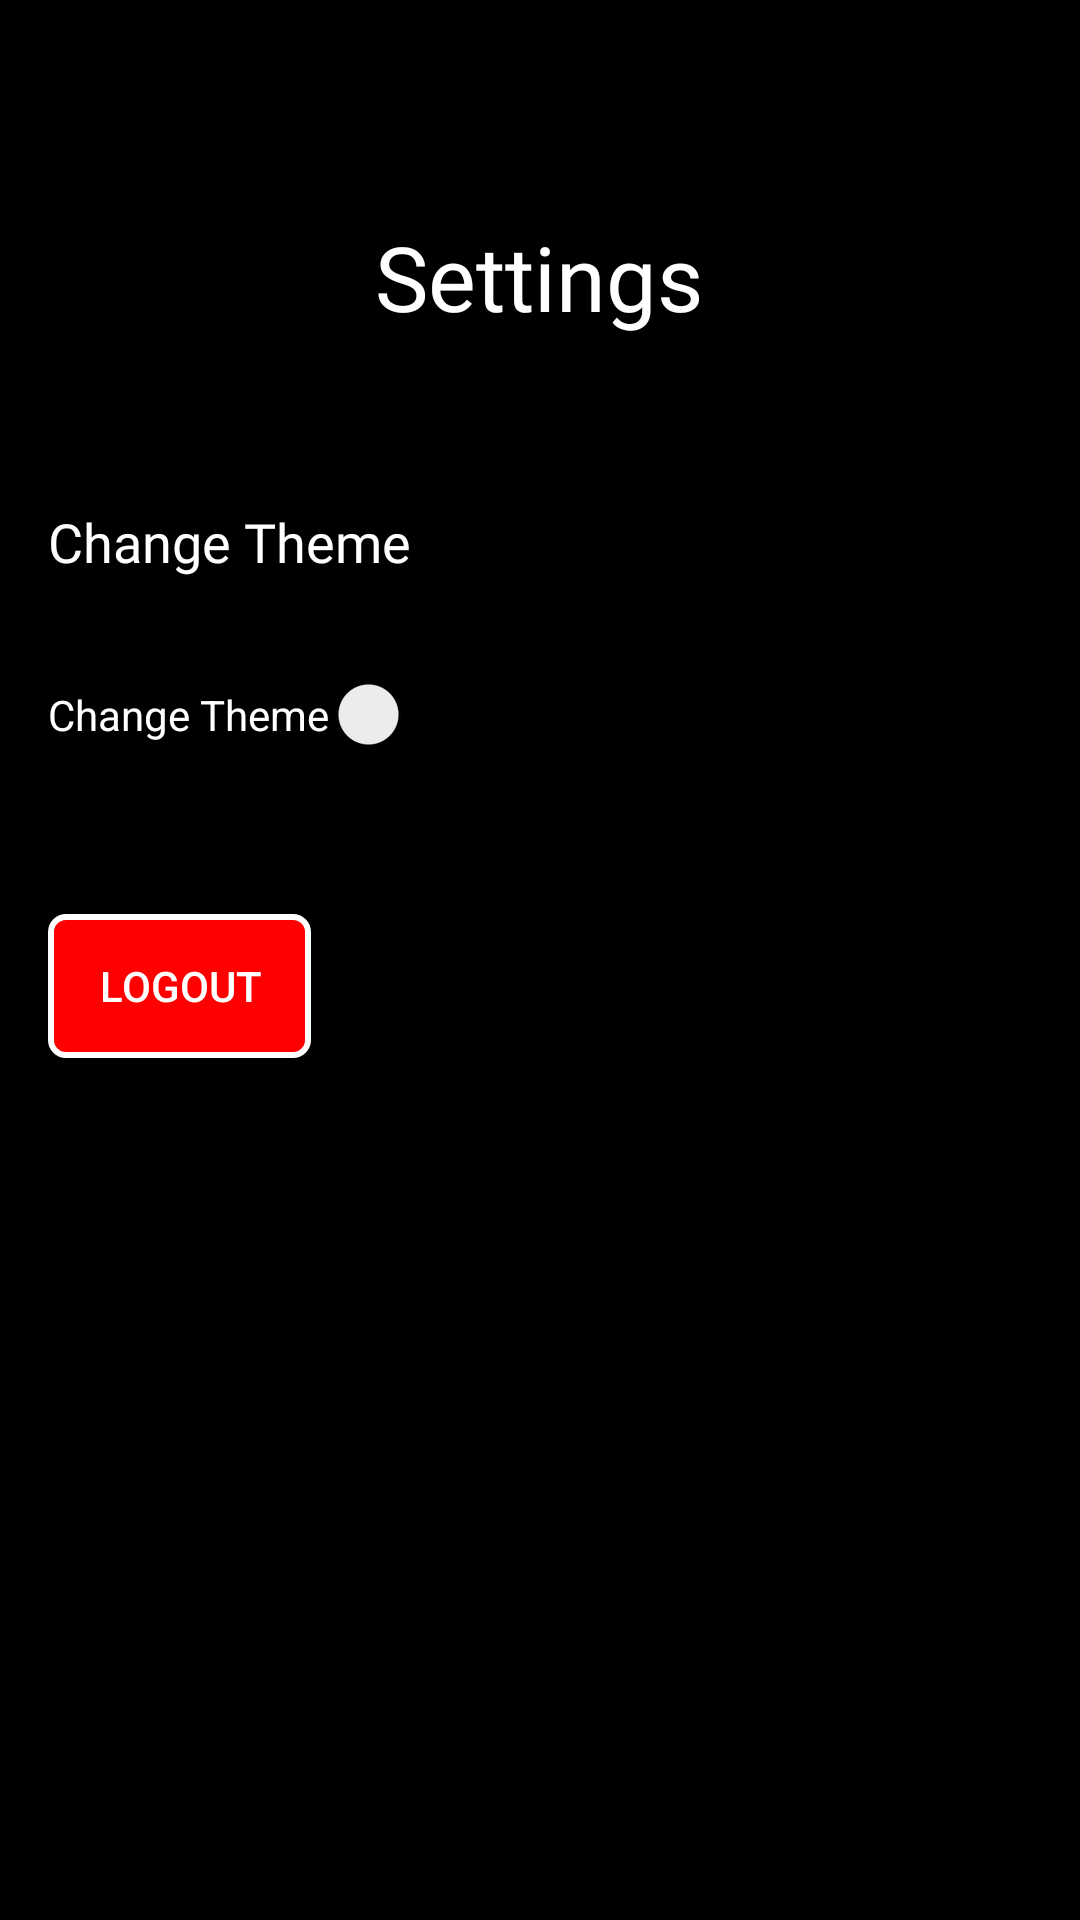

Reconstruct the res/layout file that produces this screen, plus the resources it refers to.
<!-- AndroidManifest.xml: application theme Theme.PAMA -->
<!-- res/layout/activity_settings.xml -->
<androidx.constraintlayout.widget.ConstraintLayout xmlns:android="http://schemas.android.com/apk/res/android"
    xmlns:app="http://schemas.android.com/apk/res-auto"
    xmlns:tools="http://schemas.android.com/tools"
    android:layout_width="match_parent"
    android:layout_height="match_parent"
    android:orientation="vertical"
    android:background="@color/black"
    android:padding="16dp"
    tools:ignore="MissingConstraints">

    <Button
        android:id="@+id/logoutBtn"
        android:layout_width="wrap_content"
        android:layout_height="wrap_content"
        android:layout_marginTop="104dp"
        android:textColor="@color/white"
        android:background="@drawable/btn_thing"
        android:text="Logout"
        app:layout_constraintEnd_toEndOf="@+id/textView9"
        app:layout_constraintHorizontal_bias="0.0"
        app:layout_constraintStart_toStartOf="@+id/textView9"
        app:layout_constraintTop_toBottomOf="@+id/textView9" />

    <TextView
        android:id="@+id/textView9"
        android:layout_width="match_parent"
        android:layout_height="wrap_content"
        android:fontFamily="@font/gontserratbold"
        android:layout_marginTop="40dp"
        android:paddingTop="16dp"
        android:paddingBottom="8dp"
        android:textColor="@color/white"
        android:text="Change Theme"
        android:textSize="18sp"
        app:layout_constraintEnd_toEndOf="@+id/textView8"
        app:layout_constraintStart_toStartOf="@+id/textView8"
        app:layout_constraintTop_toBottomOf="@+id/textView8" />

    <Switch
        android:id="@+id/themeSwitch"
        android:layout_width="wrap_content"
        android:layout_height="wrap_content"
        android:layout_marginTop="24dp"
        android:text="Change Theme"
        android:textColor="@color/white"
        app:layout_constraintEnd_toEndOf="@+id/textView9"
        app:layout_constraintHorizontal_bias="0.0"
        app:layout_constraintStart_toStartOf="@+id/textView9"
        app:layout_constraintTop_toBottomOf="@+id/textView9" />

    <TextView
        android:id="@+id/textView8"
        android:layout_width="wrap_content"
        android:layout_height="wrap_content"
        android:layout_marginTop="56dp"
        android:fontFamily="@font/gontserratbold"
        android:text="Settings"
        android:textColor="@color/white"
        android:textSize="30sp"
        app:layout_constraintEnd_toEndOf="parent"
        app:layout_constraintHorizontal_bias="0.498"
        app:layout_constraintStart_toStartOf="parent"
        app:layout_constraintTop_toTopOf="parent" />

    

</androidx.constraintlayout.widget.ConstraintLayout>
<!-- resources referenced by this layout -->
<resources>
  <color name="black">#FF000000</color>
  <color name="white">#FFFFFFFF</color>
  <!-- drawable btn_thing (drawable) -->
  <?xml version="1.0" encoding="utf-8"?>
  <shape xmlns:android="http://schemas.android.com/apk/res/android" android:shape="rectangle">
      <solid android:color="@color/red"/>
      <stroke android:color="@color/white" android:width="2dp"/>
      <corners android:radius="5dp"/>
  
  </shape>
  <style name="Theme.PAMA" parent="Theme.AppCompat.DayNight.NoActionBar" />
  <color name="red">#FF0000</color>
</resources>
